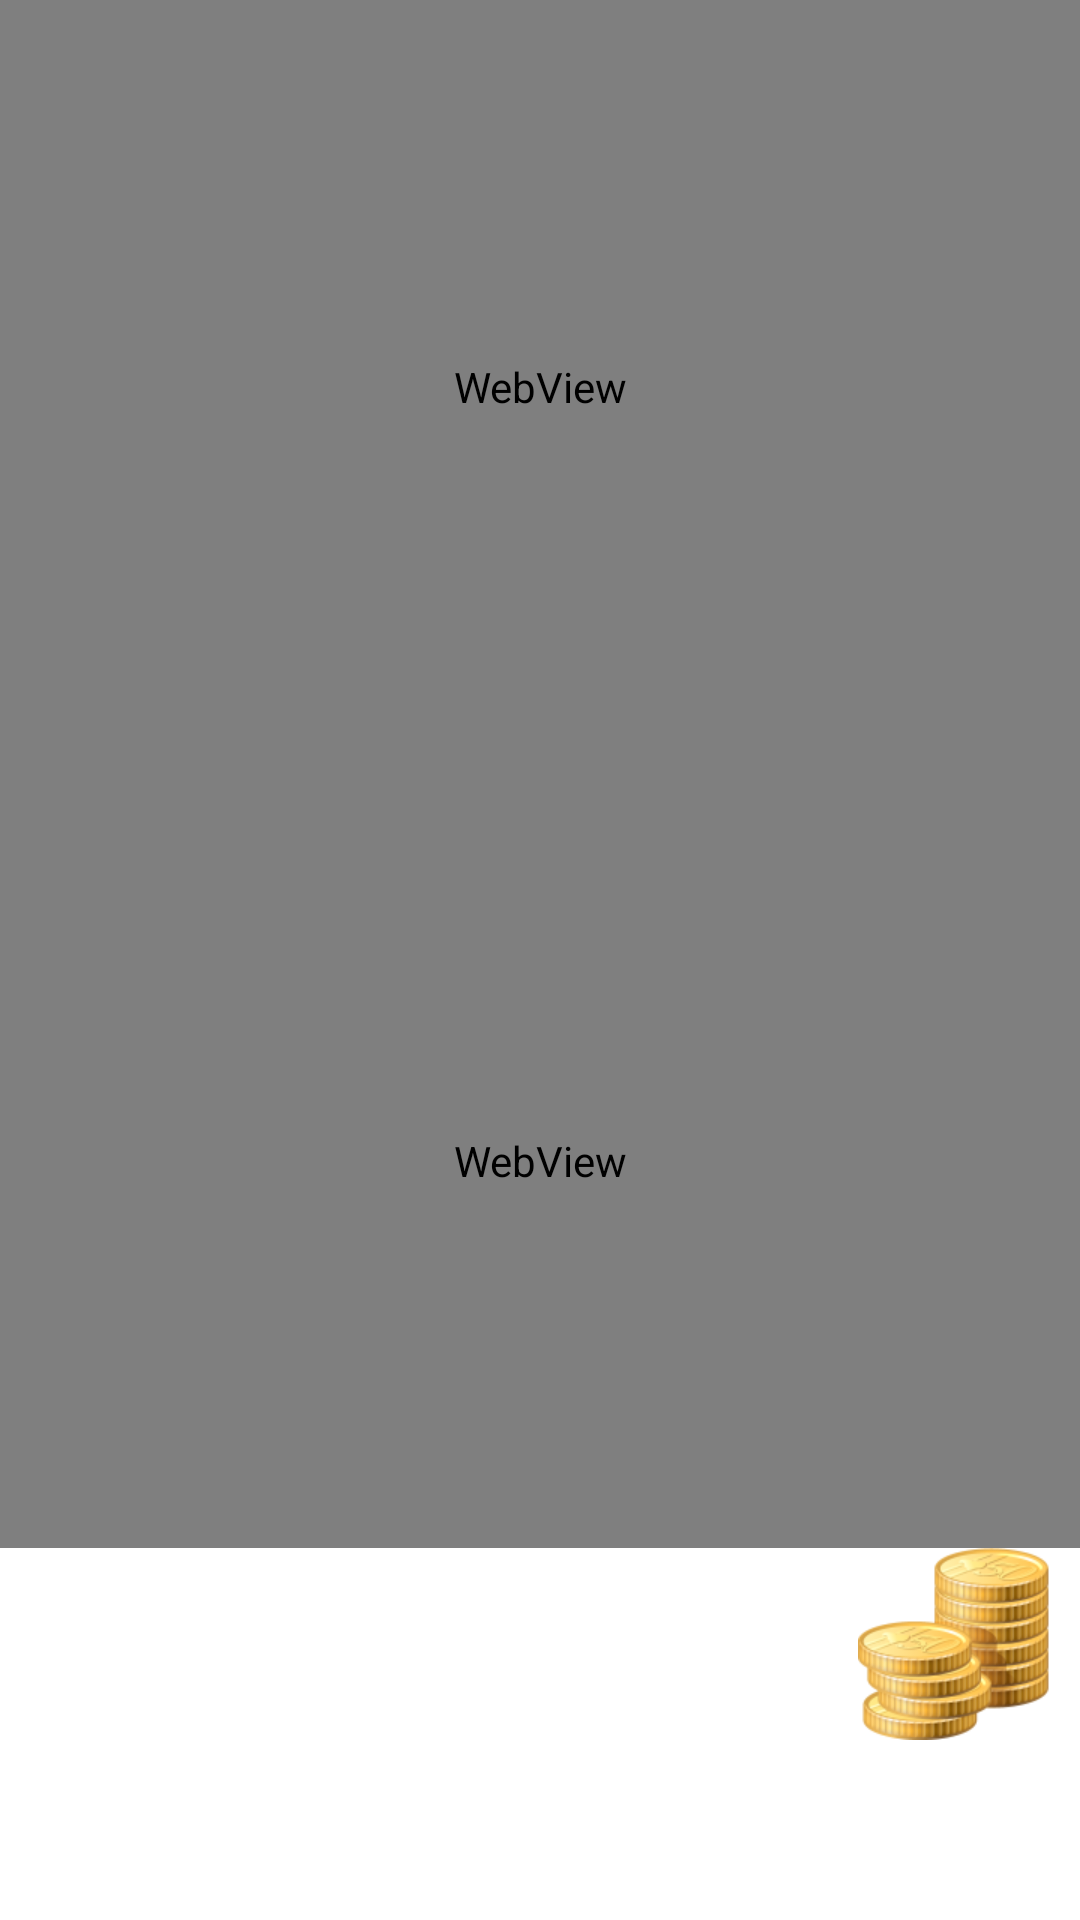

Write the Android layout XML for this screen, with the resource values it uses.
<!-- AndroidManifest.xml: application theme AppTheme -->
<!-- res/layout/fragment_budget_pie.xml -->
<?xml version="1.0" encoding="utf-8"?>

<LinearLayout xmlns:android="http://schemas.android.com/apk/res/android"
    android:layout_width="match_parent"
    android:layout_height="match_parent"
    android:orientation="vertical" >

    <WebView
        android:id="@+id/webViewPie"
        android:layout_width="match_parent"
        android:layout_height="0dp"
        android:layout_gravity="center_horizontal"
        android:layout_weight="1"
        android:background="@android:color/transparent" />
    
    <WebView
        android:id="@+id/webViewPie2"
        android:layout_width="match_parent"
        android:layout_height="0dp"
        android:layout_gravity="center_horizontal"
        android:layout_weight="1"
        android:background="@android:color/transparent" />

    <LinearLayout
        android:layout_width="match_parent"
        android:layout_height="wrap_content"
        android:orientation="vertical" >

        <ImageButton
            android:id="@+id/imageButtonReturnBudget"
            android:layout_width="wrap_content"
            android:layout_height="wrap_content"
            android:layout_gravity="end"
            android:layout_marginEnd="@dimen/budget_list_pie_chart_right_margin"
            android:layout_marginRight="@dimen/budget_list_pie_chart_right_margin"
            android:background="@android:color/transparent"
            android:gravity="end"
            android:orientation="horizontal"
            android:src="@drawable/ic_dashboard_budget" />
    </LinearLayout>

    <FrameLayout
        android:id="@+id/LayoutBudgetPieAd"
        android:layout_width="match_parent"
        android:layout_height="@dimen/ad_banner_minwidth"
        android:background="@color/LightCyan" />

</LinearLayout>
<!-- resources referenced by this layout -->
<resources>
  <dimen name="ad_banner_minwidth">60dp</dimen>
  <dimen name="budget_list_pie_chart_right_margin">10dp</dimen>
  <!-- drawable ic_dashboard_budget: png bitmap (drawable-hdpi, 20599 bytes) -->
  <style name="AppTheme" parent="AppBaseTheme">
          
          <item name="android:windowBackground">@color/Bisque</item>  
          <item name="android:actionBarStyle">@style/ActionBarTheme</item>
          <item name="android:actionOverflowButtonStyle">@style/ActionButtonOverflow</item>
      </style>
  <style name="AppBaseTheme" parent="android:Theme.Light">
          
      </style>
  <style name="ActionBarTheme" parent="android:style/Widget.ActionBar">
          <item name="android:background">@color/LightCyan</item>
      </style>
  <style name="ActionButtonOverflow" parent="android:style/Widget.Holo.ActionButton.Overflow">
      	<item name="android:src">@drawable/ic_action_overflow</item>
  	</style>
</resources>
